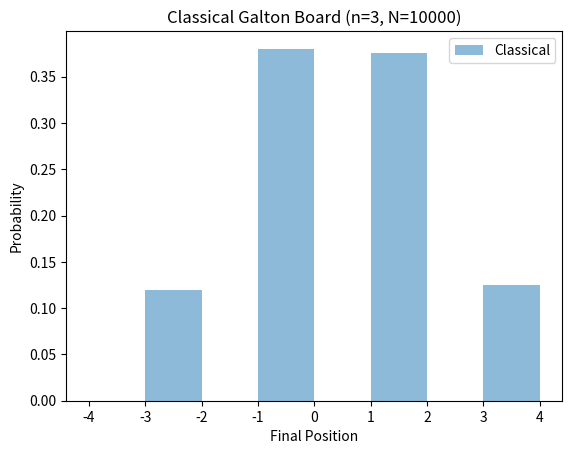

This chart was generated by the following Python code: (Note: this script raises an exception after producing the figure.)
import numpy as np
import matplotlib.pyplot as plt
import time

def galton_classical_simulation(n, N=10000):
    start_time = time.time()
    positions = []
    for _ in range(N):
        pos = 0
        for _ in range(n):
            pos += np.random.choice([-1, 1])
        positions.append(pos)
    end_time = time.time()
    plt.hist(positions, bins=range(-n-1, n+2), density=True, alpha=0.5, label='Classical')
    plt.title(f'Classical Galton Board (n={n}, N={N})')
    plt.xlabel('Final Position')
    plt.ylabel('Probability')
    plt.legend()
    plt.savefig(f'results/classical_distribution_n{n}.png')
    plt.close()
    return positions, end_time - start_time

if __name__ == "__main__":
    n = 3
    positions, sim_time = galton_classical_simulation(n)
    print(f"Classical simulation time for n={n}: {sim_time:.2f} seconds")
